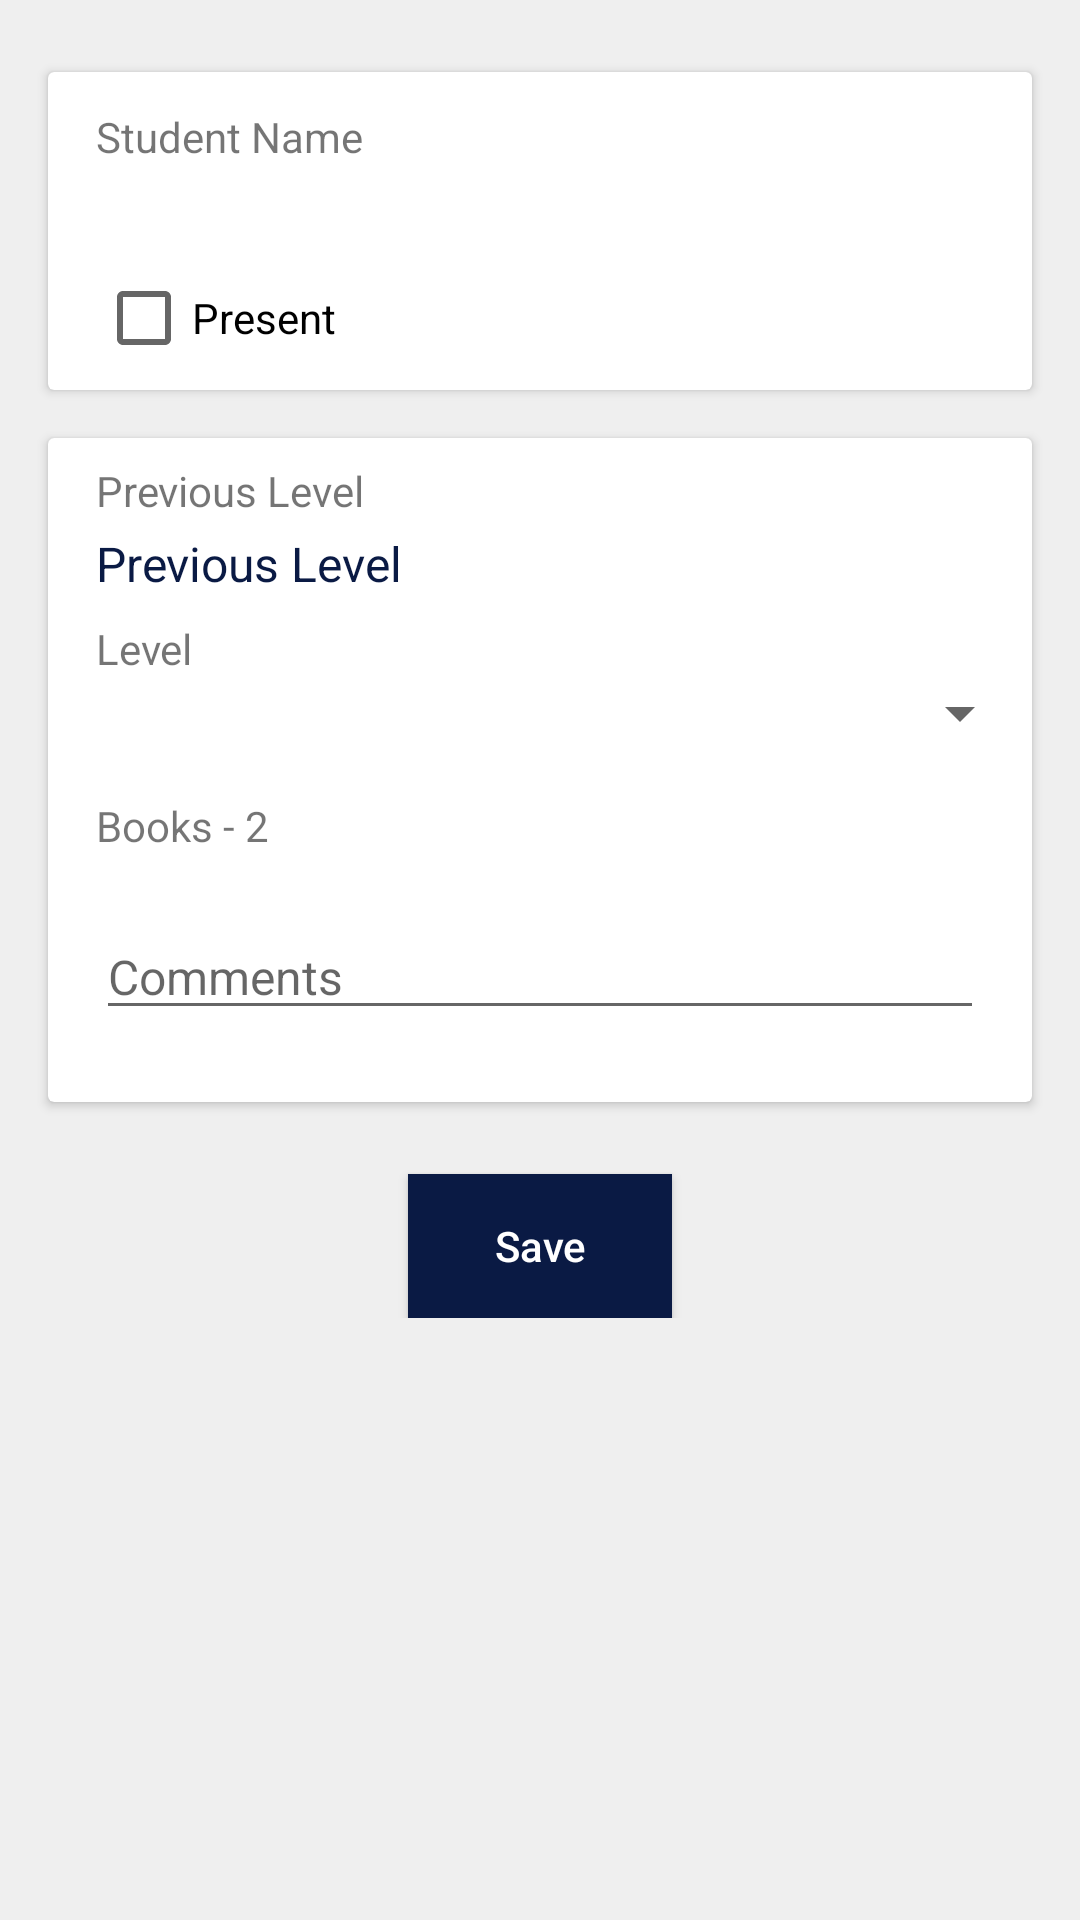

The Android layout XML behind this screen, and the referenced resources:
<!-- AndroidManifest.xml: application theme AppTheme -->
<!-- res/layout/activity_student_details.xml -->
<?xml version="1.0" encoding="utf-8"?>
<androidx.core.widget.NestedScrollView xmlns:android="http://schemas.android.com/apk/res/android"
    xmlns:app="http://schemas.android.com/apk/res-auto"
    xmlns:tools="http://schemas.android.com/tools"
    android:layout_width="match_parent"
    android:layout_height="match_parent"
    android:background="@color/gray"
    android:orientation="vertical"
    tools:context="net.mavericklabs.read.activity.StudentDetailsActivity">


    <LinearLayout
        android:layout_width="match_parent"
        android:layout_height="wrap_content"
        android:orientation="vertical">

        <androidx.cardview.widget.CardView
            android:layout_width="match_parent"
            android:layout_height="wrap_content"
            android:layout_marginStart="16dp"
            android:layout_marginTop="24dp"
            android:layout_marginEnd="16dp"
            app:cardBackgroundColor="@color/white">

            <LinearLayout
                android:layout_width="match_parent"
                android:layout_height="wrap_content"
                android:layout_marginStart="16dp"
                android:layout_marginTop="12dp"
                android:orientation="vertical">

                <LinearLayout
                    android:layout_width="match_parent"
                    android:layout_height="wrap_content"
                    android:orientation="vertical">

                    <TextView
                        android:id="@+id/text_label_student_name"
                        android:layout_width="wrap_content"
                        android:layout_height="wrap_content"
                        android:text="Student Name" />

                    <TextView
                        android:id="@+id/text_student_name"
                        android:layout_width="wrap_content"
                        android:layout_height="wrap_content"
                        android:textColor="@color/colorPrimary"
                        android:textSize="20sp" />
                </LinearLayout>

                <CheckBox
                    android:id="@+id/checkbox_attendance"
                    android:layout_width="wrap_content"
                    android:layout_height="48dp"
                    android:text="Present" />
            </LinearLayout>
        </androidx.cardview.widget.CardView>

        <androidx.cardview.widget.CardView
            android:id="@+id/cardView"
            android:layout_width="match_parent"
            android:layout_height="wrap_content"
            android:layout_marginStart="16dp"
            android:layout_marginTop="16dp"
            android:layout_marginEnd="16dp"
            app:cardBackgroundColor="@color/white">

            <LinearLayout
                android:layout_width="match_parent"
                android:layout_height="wrap_content"

                android:layout_marginTop="4dp"
                android:layout_marginBottom="8dp"
                android:orientation="vertical">

                <TextView
                    android:layout_width="match_parent"
                    android:layout_height="wrap_content"
                    android:layout_marginStart="16dp"
                    android:layout_marginTop="4dp"
                    android:text="Previous Level"
                    android:id="@+id/text_label_previous_level"/>

                <TextView
                    android:layout_width="match_parent"
                    android:layout_height="wrap_content"
                    android:layout_marginStart="16dp"
                    android:layout_marginTop="4dp"
                    android:textColor="@color/colorPrimary"
                    android:textSize="16sp"
                    android:id="@+id/text_previous_level"
                    android:text="Previous Level"/>

                <TextView
                    android:id="@+id/text_error_level"
                    android:layout_width="wrap_content"
                    android:layout_height="wrap_content"
                    android:layout_marginStart="16dp"
                    android:layout_marginTop="6dp"
                    android:text="Please select Level"
                    android:textColor="@android:color/holo_red_dark"
                    android:textSize="12sp"
                    android:visibility="gone" />

                <TextView
                    android:id="@+id/text_label_level"
                    android:layout_width="wrap_content"
                    android:layout_height="wrap_content"
                    android:layout_marginStart="16dp"
                    android:layout_marginTop="8dp"
                    android:text="Level" />

                <Spinner
                    android:id="@+id/spinner"
                    android:layout_width="match_parent"
                    android:layout_height="wrap_content"
                    android:layout_marginStart="8dp" />

                <TextView
                    android:id="@+id/text_books"
                    android:layout_width="wrap_content"
                    android:layout_height="wrap_content"
                    android:layout_marginStart="16dp"
                    android:layout_marginTop="16dp"
                    android:text="Books - 2" />

                <androidx.recyclerview.widget.RecyclerView
                    android:id="@+id/books_recyclerview"
                    android:layout_width="match_parent"
                    android:layout_height="wrap_content"
                    android:layout_marginStart="16dp"
                    android:layout_marginTop="8dp"
                    android:layout_marginEnd="16dp"
                    android:layout_marginBottom="8dp"
                    android:scrollbars="none">

                </androidx.recyclerview.widget.RecyclerView>

                <TextView
                    android:id="@+id/text_error_comment"
                    android:layout_width="wrap_content"
                    android:layout_height="wrap_content"
                    android:layout_marginStart="16dp"
                    android:layout_marginTop="4dp"
                    android:text="Please add Comment"
                    android:textColor="@android:color/holo_red_dark"
                    android:textSize="12sp"
                    android:visibility="gone" />

                <EditText
                    android:id="@+id/edit_comment"
                    android:layout_width="match_parent"
                    android:layout_height="wrap_content"
                    android:layout_marginStart="16dp"
                    android:layout_marginTop="4dp"
                    android:layout_marginEnd="16dp"
                    android:layout_marginBottom="16dp"
                    android:hint="Comments"
                    android:singleLine="false"
                    android:textSize="16sp" />
            </LinearLayout>
        </androidx.cardview.widget.CardView>


        <Button

            android:id="@+id/btn_save"
            android:layout_width="wrap_content"
            android:layout_height="wrap_content"
            android:layout_gravity="center_horizontal"
            android:layout_marginTop="24dp"
            android:background="@color/colorPrimary"
            android:text="Save"
            android:textAllCaps="false"
            android:textColor="@color/white" />
    </LinearLayout>


</androidx.core.widget.NestedScrollView>
<!-- resources referenced by this layout -->
<resources>
  <color name="colorPrimary">#0A1A44</color>
  <color name="gray">#efefef</color>
  <color name="white">#ffffff</color>
  <style name="AppTheme" parent="Theme.AppCompat.Light.DarkActionBar">
          
          <item name="colorPrimary">@color/colorPrimary</item>
          <item name="colorPrimaryDark">@color/colorPrimaryDark</item>
          <item name="colorAccent">@color/colorAccent</item>
      </style>
  <color name="colorPrimaryDark">#0A1A44</color>
  <color name="colorAccent">#FF8C00</color>
</resources>
